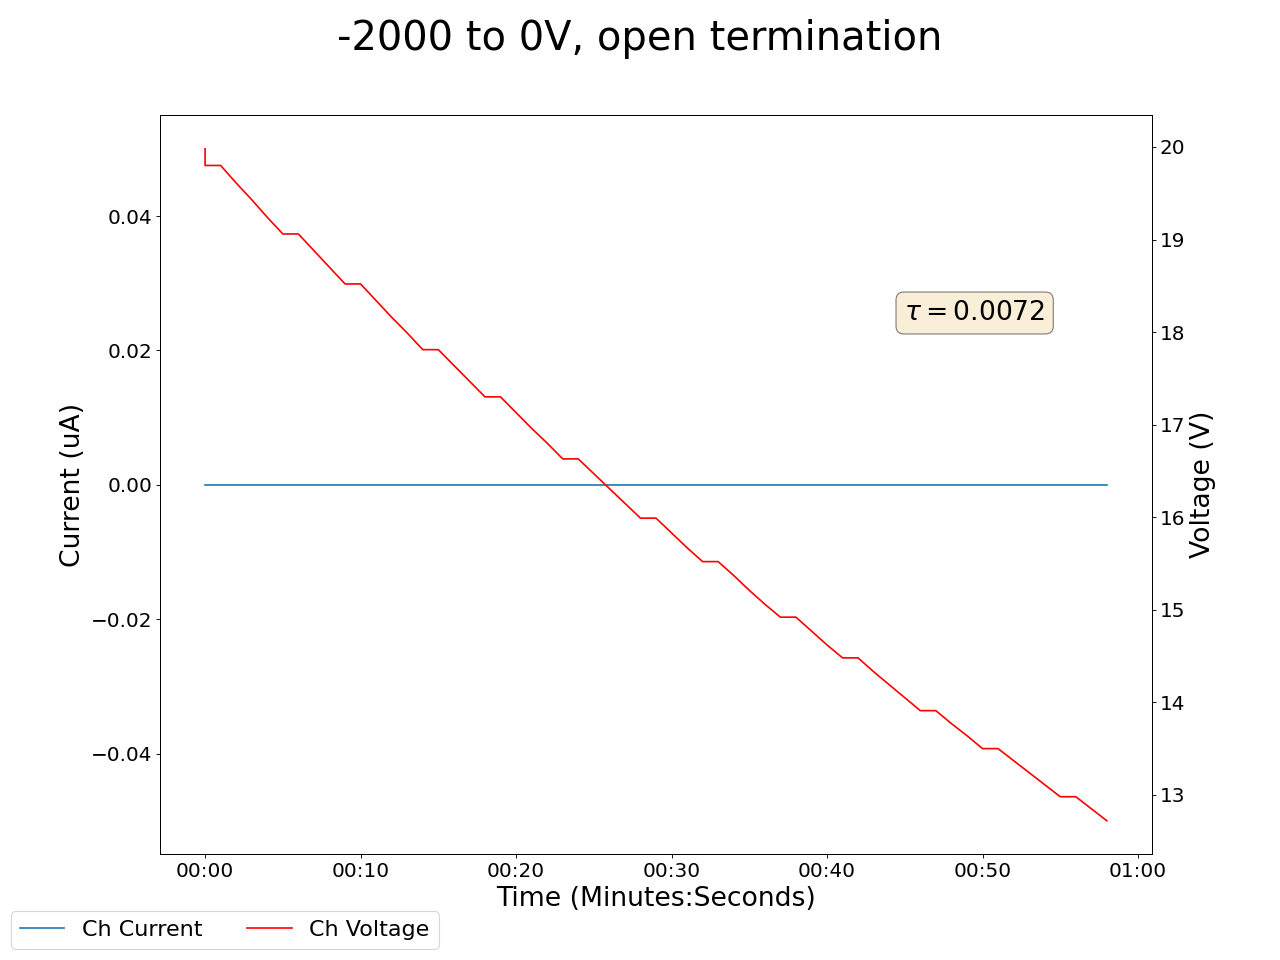

The table this chart was drawn from, first rows:
2025-05-08 11:23:04.474674, 0.5, 0.0, 0.1599999964237213, 0.0, 0.23999999463558197, 0.0, 0.23999999463558197, 0.0, 0.019999999552965164, 0.0, 0.0, 0.0, 0.20999999344348907, 0.0, 0.9399999976158142, 0.0, 0.0, 0.0, 0.0, 0.0, 19.979999542236328, 0.0, 0.6299999952316284
2025-05-08 11:23:05.474575, 0.5, 0.0, 0.16, 0.0, 0.24, 0.0, 0.24, 0.0, 0.02, 0.0, 0.0, 0.0, 0.21, 0.0, 0.94, 0.0, 0.0, 0.0, 0.0, 0.0, 19.8, 0.0, 0.63
2025-05-08 11:23:06.474574, 0.5, 0.0, 0.16, 0.0, 0.24, 0.0, 0.24, 0.0, 0.02, 0.0, 0.0, 0.0, 0.21, 0.0, 0.94, 0.0, 0.0, 0.0, 0.0, 0.0, 19.8, 0.0, 0.63
2025-05-08 11:23:07.474574, 0.5, 0.0, 0.16, 0.0, 0.24, 0.0, 0.24, 0.0, 0.02, 0.0, 0.0, 0.0, 0.21, 0.0, 0.94, 0.0, 0.0, 0.0, 0.0, 0.0, 19.61, 0.0, 0.63
2025-05-08 11:23:08.474574, 0.5, 0.0, 0.16, 0.0, 0.24, 0.0, 0.24, 0.0, 0.02, 0.0, 0.0, 0.0, 0.21, 0.0, 0.94, 0.0, 0.0, 0.0, 0.0, 0.0, 19.43, 0.0, 0.63
2025-05-08 11:23:09.474574, 0.5, 0.0, 0.16, 0.0, 0.24, 0.0, 0.24, 0.0, 0.02, 0.0, 0.0, 0.0, 0.21, 0.0, 0.94, 0.0, 0.0, 0.0, 0.0, 0.0, 19.24, 0.0, 0.63
2025-05-08 11:23:10.474575, 0.5, 0.0, 0.16, 0.0, 0.24, 0.0, 0.24, 0.0, 0.02, 0.0, 0.0, 0.0, 0.21, 0.0, 0.94, 0.0, 0.0, 0.0, 0.0, 0.0, 19.06, 0.0, 0.63
2025-05-08 11:23:11.474574, 0.5, 0.0, 0.16, 0.0, 0.24, 0.0, 0.24, 0.0, 0.02, 0.0, 0.0, 0.0, 0.21, 0.0, 0.94, 0.0, 0.0, 0.0, 0.0, 0.0, 19.06, 0.0, 0.63
2025-05-08 11:23:12.474574, 0.5, 0.0, 0.16, 0.0, 0.24, 0.0, 0.24, 0.0, 0.02, 0.0, 0.0, 0.0, 0.21, 0.0, 0.94, 0.0, 0.0, 0.0, 0.0, 0.0, 18.88, 0.0, 0.63
2025-05-08 11:23:13.474574, 0.5, 0.0, 0.16, 0.0, 0.24, 0.0, 0.24, 0.0, 0.02, 0.0, 0.0, 0.0, 0.21, 0.0, 0.94, 0.0, 0.0, 0.0, 0.0, 0.0, 18.7, 0.0, 0.63
2025-05-08 11:23:14.474574, 0.5, 0.0, 0.16, 0.0, 0.24, 0.0, 0.24, 0.0, 0.02, 0.0, 0.0, 0.0, 0.21, 0.0, 0.94, 0.0, 0.0, 0.0, 0.0, 0.0, 18.52, 0.0, 0.63
2025-05-08 11:23:15.474574, 0.5, 0.0, 0.16, 0.0, 0.24, 0.0, 0.24, 0.0, 0.02, 0.0, 0.0, 0.0, 0.21, 0.0, 0.94, 0.0, 0.0, 0.0, 0.0, 0.0, 18.52, 0.0, 0.63
2025-05-08 11:23:16.474574, 0.5, 0.0, 0.16, 0.0, 0.24, 0.0, 0.24, 0.0, 0.02, 0.0, 0.0, 0.0, 0.21, 0.0, 0.94, 0.0, 0.0, 0.0, 0.0, 0.0, 18.34, 0.0, 0.63
2025-05-08 11:23:17.474574, 0.5, 0.0, 0.16, 0.0, 0.24, 0.0, 0.24, 0.0, 0.02, 0.0, 0.0, 0.0, 0.21, 0.0, 0.94, 0.0, 0.0, 0.0, 0.0, 0.0, 18.16, 0.0, 0.64
2025-05-08 11:23:18.474575, 0.5, 0.0, 0.16, 0.0, 0.24, 0.0, 0.24, 0.0, 0.02, 0.0, 0.0, 0.0, 0.22, 0.0, 0.94, 0.0, 0.0, 0.0, 0.0, 0.0, 17.99, 0.0, 0.64
2025-05-08 11:23:19.474575, 0.5, 0.0, 0.16, 0.0, 0.24, 0.0, 0.24, 0.0, 0.02, 0.0, 0.0, 0.0, 0.22, 0.0, 0.94, 0.0, 0.0, 0.0, 0.0, 0.0, 17.81, 0.0, 0.64
2025-05-08 11:23:20.474575, 0.5, 0.0, 0.16, 0.0, 0.24, 0.0, 0.24, 0.0, 0.02, 0.0, 0.0, 0.0, 0.22, 0.0, 0.94, 0.0, 0.0, 0.0, 0.0, 0.0, 17.81, 0.0, 0.64
2025-05-08 11:23:21.474575, 0.5, 0.0, 0.16, 0.0, 0.24, 0.0, 0.24, 0.0, 0.02, 0.0, 0.0, 0.0, 0.22, 0.0, 0.94, 0.0, 0.0, 0.0, 0.0, 0.0, 17.64, 0.0, 0.64
2025-05-08 11:23:22.474574, 0.5, 0.0, 0.15, 0.0, 0.24, 0.0, 0.24, 0.0, 0.01, 0.0, 0.0, 0.0, 0.22, 0.0, 0.94, 0.0, 0.0, 0.0, 0.0, 0.0, 17.47, 0.0, 0.64
2025-05-08 11:23:23.474574, 0.5, 0.0, 0.15, 0.0, 0.24, 0.0, 0.24, 0.0, 0.01, 0.0, 0.0, 0.0, 0.22, 0.0, 0.94, 0.0, 0.0, 0.0, 0.0, 0.0, 17.3, 0.0, 0.64
2025-05-08 11:23:24.474575, 0.5, 0.0, 0.15, 0.0, 0.24, 0.0, 0.24, 0.0, 0.01, 0.0, 0.0, 0.0, 0.22, 0.0, 0.94, 0.0, 0.0, 0.0, 0.0, 0.0, 17.3, 0.0, 0.64
2025-05-08 11:23:25.474575, 0.5, 0.0, 0.16, 0.0, 0.24, 0.0, 0.24, 0.0, 0.01, 0.0, 0.0, 0.0, 0.22, 0.0, 0.94, 0.0, 0.0, 0.0, 0.0, 0.0, 17.13, 0.0, 0.64
2025-05-08 11:23:26.474575, 0.5, 0.0, 0.16, 0.0, 0.24, 0.0, 0.24, 0.0, 0.01, 0.0, 0.0, 0.0, 0.22, 0.0, 0.94, 0.0, 0.0, 0.0, 0.0, 0.0, 16.96, 0.0, 0.64
2025-05-08 11:23:27.474574, 0.5, 0.0, 0.16, 0.0, 0.24, 0.0, 0.24, 0.0, 0.01, 0.0, 0.0, 0.0, 0.22, 0.0, 0.94, 0.0, 0.0, 0.0, 0.0, 0.0, 16.8, 0.0, 0.64
2025-05-08 11:23:28.474575, 0.5, 0.0, 0.15, 0.0, 0.24, 0.0, 0.24, 0.0, 0.02, 0.0, 0.0, 0.0, 0.22, 0.0, 0.94, 0.0, 0.0, 0.0, 0.0, 0.0, 16.63, 0.0, 0.64
2025-05-08 11:23:29.474573, 0.5, 0.0, 0.15, 0.0, 0.24, 0.0, 0.24, 0.0, 0.02, 0.0, 0.0, 0.0, 0.22, 0.0, 0.94, 0.0, 0.0, 0.0, 0.0, 0.0, 16.63, 0.0, 0.64
2025-05-08 11:23:30.474573, 0.5, 0.0, 0.15, 0.0, 0.24, 0.0, 0.24, 0.0, 0.02, 0.0, 0.0, 0.0, 0.22, 0.0, 0.94, 0.0, 0.0, 0.0, 0.0, 0.0, 16.47, 0.0, 0.64
2025-05-08 11:23:31.474573, 0.5, 0.0, 0.15, 0.0, 0.24, 0.0, 0.24, 0.0, 0.02, 0.0, 0.0, 0.0, 0.22, 0.0, 0.94, 0.0, 0.0, 0.0, 0.0, 0.0, 16.31, 0.0, 0.64
2025-05-08 11:23:32.474573, 0.5, 0.0, 0.15, 0.0, 0.24, 0.0, 0.24, 0.0, 0.01, 0.0, 0.0, 0.0, 0.22, 0.0, 0.94, 0.0, 0.0, 0.0, 0.0, 0.0, 16.15, 0.0, 0.64
2025-05-08 11:23:33.474574, 0.5, 0.0, 0.15, 0.0, 0.24, 0.0, 0.24, 0.0, 0.01, 0.0, 0.0, 0.0, 0.22, 0.0, 0.94, 0.0, 0.0, 0.0, 0.0, 0.0, 15.99, 0.0, 0.64
2025-05-08 11:23:34.474573, 0.5, 0.0, 0.15, 0.0, 0.24, 0.0, 0.24, 0.0, 0.01, 0.0, 0.0, 0.0, 0.22, 0.0, 0.94, 0.0, 0.0, 0.0, 0.0, 0.0, 15.99, 0.0, 0.64
2025-05-08 11:23:35.474573, 0.5, 0.0, 0.15, 0.0, 0.24, 0.0, 0.24, 0.0, 0.02, 0.0, 0.0, 0.0, 0.22, 0.0, 0.94, 0.0, 0.0, 0.0, 0.0, 0.0, 15.83, 0.0, 0.64
2025-05-08 11:23:36.474574, 0.5, 0.0, 0.15, 0.0, 0.24, 0.0, 0.24, 0.0, 0.02, 0.0, 0.0, 0.0, 0.22, 0.0, 0.94, 0.0, 0.0, 0.0, 0.0, 0.0, 15.67, 0.0, 0.64
2025-05-08 11:23:37.474573, 0.5, 0.0, 0.15, 0.0, 0.24, 0.0, 0.24, 0.0, 0.02, 0.0, 0.0, 0.0, 0.22, 0.0, 0.94, 0.0, 0.0, 0.0, 0.0, 0.0, 15.52, 0.0, 0.63
2025-05-08 11:23:38.474574, 0.5, 0.0, 0.15, 0.0, 0.24, 0.0, 0.24, 0.0, 0.02, 0.0, 0.0, 0.0, 0.22, 0.0, 0.94, 0.0, 0.0, 0.0, 0.0, 0.0, 15.52, 0.0, 0.63
2025-05-08 11:23:39.474575, 0.5, 0.0, 0.15, 0.0, 0.24, 0.0, 0.24, 0.0, 0.02, 0.0, 0.0, 0.0, 0.22, 0.0, 0.94, 0.0, 0.0, 0.0, 0.0, 0.0, 15.37, 0.0, 0.63
2025-05-08 11:23:40.474574, 0.5, 0.0, 0.15, 0.0, 0.24, 0.0, 0.24, 0.0, 0.02, 0.0, 0.0, 0.0, 0.22, 0.0, 0.94, 0.0, 0.0, 0.0, 0.0, 0.0, 15.21, 0.0, 0.63
2025-05-08 11:23:41.474573, 0.5, 0.0, 0.15, 0.0, 0.24, 0.0, 0.24, 0.0, 0.02, 0.0, 0.0, 0.0, 0.22, 0.0, 0.94, 0.0, 0.0, 0.0, 0.0, 0.0, 15.06, 0.0, 0.63
2025-05-08 11:23:42.474573, 0.5, 0.0, 0.15, 0.0, 0.24, 0.0, 0.24, 0.0, 0.02, 0.0, 0.0, 0.0, 0.22, 0.0, 0.94, 0.0, 0.0, 0.0, 0.0, 0.0, 14.92, 0.0, 0.63
2025-05-08 11:23:43.474573, 0.5, 0.0, 0.15, 0.0, 0.24, 0.0, 0.24, 0.0, 0.02, 0.0, 0.0, 0.0, 0.22, 0.0, 0.94, 0.0, 0.0, 0.0, 0.0, 0.0, 14.92, 0.0, 0.63
2025-05-08 11:23:44.474573, 0.5, 0.0, 0.15, 0.0, 0.24, 0.0, 0.24, 0.0, 0.02, 0.0, 0.0, 0.0, 0.22, 0.0, 0.94, 0.0, 0.0, 0.0, 0.0, 0.0, 14.77, 0.0, 0.63
2025-05-08 11:23:45.474574, 0.5, 0.0, 0.15, 0.0, 0.24, 0.0, 0.24, 0.0, 0.02, 0.0, 0.0, 0.0, 0.22, 0.0, 0.94, 0.0, 0.0, 0.0, 0.0, 0.0, 14.62, 0.0, 0.63
2025-05-08 11:23:46.474574, 0.5, 0.0, 0.15, 0.0, 0.24, 0.0, 0.24, 0.0, 0.02, 0.0, 0.0, 0.0, 0.22, 0.0, 0.94, 0.0, 0.0, 0.0, 0.0, 0.0, 14.48, 0.0, 0.63
2025-05-08 11:23:47.474573, 0.5, 0.0, 0.15, 0.0, 0.24, 0.0, 0.24, 0.0, 0.02, 0.0, 0.0, 0.0, 0.22, 0.0, 0.94, 0.0, 0.0, 0.0, 0.0, 0.0, 14.48, 0.0, 0.63
2025-05-08 11:23:48.474575, 0.5, 0.0, 0.16, 0.0, 0.24, 0.0, 0.24, 0.0, 0.02, 0.0, 0.0, 0.0, 0.22, 0.0, 0.94, 0.0, 0.0, 0.0, 0.0, 0.0, 14.33, 0.0, 0.63
2025-05-08 11:23:49.474573, 0.5, 0.0, 0.16, 0.0, 0.24, 0.0, 0.24, 0.0, 0.02, 0.0, 0.0, 0.0, 0.22, 0.0, 0.94, 0.0, 0.0, 0.0, 0.0, 0.0, 14.19, 0.0, 0.63
2025-05-08 11:23:50.474573, 0.5, 0.0, 0.16, 0.0, 0.24, 0.0, 0.24, 0.0, 0.02, 0.0, 0.0, 0.0, 0.22, 0.0, 0.94, 0.0, 0.0, 0.0, 0.0, 0.0, 14.05, 0.0, 0.63
2025-05-08 11:23:51.474574, 0.5, 0.0, 0.16, 0.0, 0.24, 0.0, 0.24, 0.0, 0.02, 0.0, 0.0, 0.0, 0.22, 0.0, 0.94, 0.0, 0.0, 0.0, 0.0, 0.0, 13.91, 0.0, 0.63
2025-05-08 11:23:52.474573, 0.5, 0.0, 0.16, 0.0, 0.24, 0.0, 0.24, 0.0, 0.02, 0.0, 0.0, 0.0, 0.22, 0.0, 0.94, 0.0, 0.0, 0.0, 0.0, 0.0, 13.91, 0.0, 0.63
2025-05-08 11:23:53.474573, 0.5, 0.0, 0.16, 0.0, 0.24, 0.0, 0.24, 0.0, 0.02, 0.0, 0.0, 0.0, 0.22, 0.0, 0.94, 0.0, 0.0, 0.0, 0.0, 0.0, 13.77, 0.0, 0.63
2025-05-08 11:23:54.474574, 0.5, 0.0, 0.16, 0.0, 0.24, 0.0, 0.24, 0.0, 0.02, 0.0, 0.0, 0.0, 0.22, 0.0, 0.94, 0.0, 0.0, 0.0, 0.0, 0.0, 13.64, 0.0, 0.63
2025-05-08 11:23:55.474573, 0.5, 0.0, 0.16, 0.0, 0.24, 0.0, 0.24, 0.0, 0.02, 0.0, 0.0, 0.0, 0.22, 0.0, 0.94, 0.0, 0.0, 0.0, 0.0, 0.0, 13.5, 0.0, 0.63
2025-05-08 11:23:56.474573, 0.5, 0.0, 0.16, 0.0, 0.24, 0.0, 0.24, 0.0, 0.02, 0.0, 0.0, 0.0, 0.22, 0.0, 0.94, 0.0, 0.0, 0.0, 0.0, 0.0, 13.5, 0.0, 0.63
2025-05-08 11:23:57.474573, 0.5, 0.0, 0.16, 0.0, 0.24, 0.0, 0.23, 0.0, 0.02, 0.0, 0.0, 0.0, 0.22, 0.0, 0.94, 0.0, 0.0, 0.0, 0.0, 0.0, 13.37, 0.0, 0.63
2025-05-08 11:23:58.474573, 0.5, 0.0, 0.16, 0.0, 0.24, 0.0, 0.23, 0.0, 0.02, 0.0, 0.0, 0.0, 0.22, 0.0, 0.94, 0.0, 0.0, 0.0, 0.0, 0.0, 13.24, 0.0, 0.63
2025-05-08 11:23:59.474573, 0.5, 0.0, 0.16, 0.0, 0.24, 0.0, 0.23, 0.0, 0.02, 0.0, 0.0, 0.0, 0.22, 0.0, 0.94, 0.0, 0.0, 0.0, 0.0, 0.0, 13.11, 0.0, 0.63
2025-05-08 11:24:00.474574, 0.5, 0.0, 0.16, 0.0, 0.24, 0.0, 0.23, 0.0, 0.02, 0.0, 0.0, 0.0, 0.22, 0.0, 0.94, 0.0, 0.0, 0.0, 0.0, 0.0, 12.98, 0.0, 0.63
2025-05-08 11:24:01.474573, 0.5, 0.0, 0.16, 0.0, 0.24, 0.0, 0.23, 0.0, 0.02, 0.0, 0.0, 0.0, 0.22, 0.0, 0.94, 0.0, 0.0, 0.0, 0.0, 0.0, 12.98, 0.0, 0.63
2025-05-08 11:24:02.474573, 0.5, 0.0, 0.15, 0.0, 0.24, 0.0, 0.23, 0.0, 0.02, 0.0, 0.0, 0.0, 0.22, 0.0, 0.94, 0.0, 0.0, 0.0, 0.0, 0.0, 12.85, 0.0, 0.63
2025-05-08 11:24:03.474575, 0.5, 0.0, 0.15, 0.0, 0.24, 0.0, 0.23, 0.0, 0.02, 0.0, 0.0, 0.0, 0.22, 0.0, 0.94, 0.0, 0.0, 0.0, 0.0, 0.0, 12.72, 0.0, 0.63
